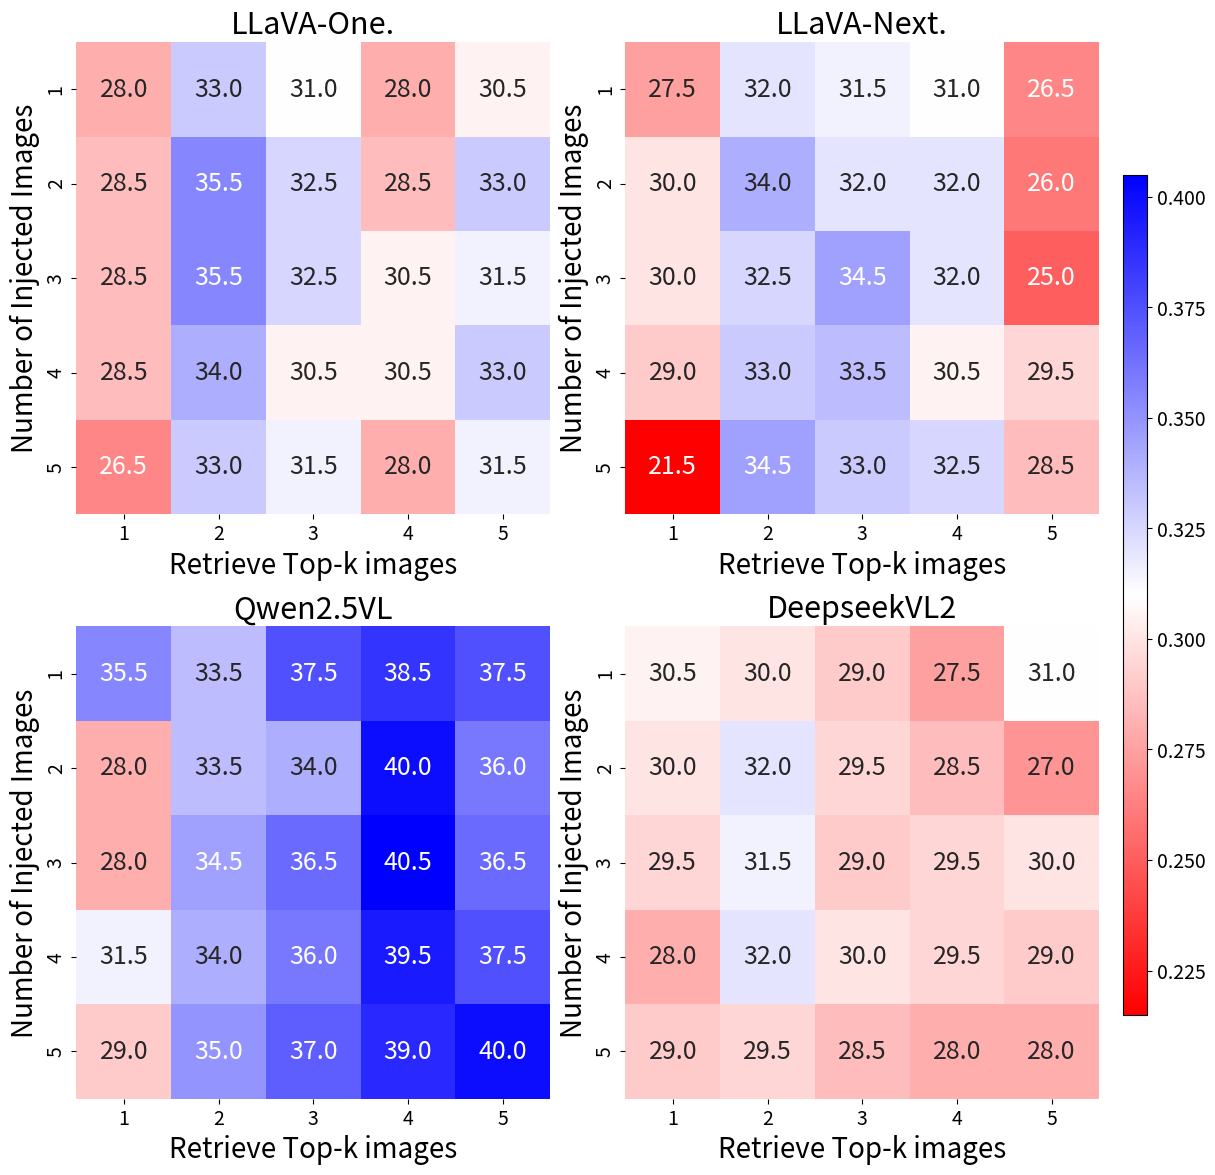

Reproduce this figure in Python.
import matplotlib.pyplot as plt
import seaborn as sns
import numpy as np
from matplotlib.patches import Rectangle

plt.rcParams['pdf.fonttype'] = 42
plt.rcParams['ps.fonttype'] = 42
plt.rc('legend', fontsize=20)
plt.rc('xtick', labelsize=14)
plt.rc('ytick', labelsize=14)
plt.rc('axes', labelsize=20)

# Adversarial data
llava_one_adv = np.array([
    [0.28, 0.33, 0.31, 0.28, 0.305],
    [0.285, 0.355, 0.325, 0.285, 0.33],
    [0.285, 0.355, 0.325, 0.305, 0.315],
    [0.285, 0.34, 0.305, 0.305, 0.33],
    [0.265, 0.33, 0.315, 0.28, 0.315],
])

llava_next_adv = np.array([
    [0.275, 0.32, 0.315, 0.31, 0.265],
    [0.3, 0.34, 0.32, 0.32, 0.26],
    [0.3, 0.325, 0.345, 0.32, 0.25],
    [0.29, 0.33, 0.335, 0.305, 0.295],
    [0.215, 0.345, 0.33, 0.325, 0.285],
])

qwenvl2_adv = np.array([
    [0.355, 0.335, 0.375, 0.385, 0.375],
    [0.28, 0.335, 0.34, 0.4, 0.36],
    [0.28, 0.345, 0.365, 0.405, 0.365],
    [0.315, 0.34, 0.36, 0.395, 0.375],
    [0.29, 0.35, 0.37, 0.39, 0.4]
])

deepseek_vl2_adv = np.array([
    [0.305, 0.3, 0.29, 0.275, 0.31],
    [0.3, 0.32, 0.295, 0.285, 0.27],
    [0.295, 0.315, 0.29, 0.295, 0.3],
    [0.28, 0.32, 0.3, 0.295, 0.29],
    [0.29, 0.295, 0.285, 0.28, 0.28]  
])

# Loại bỏ các model có None
models_data = {
    "LLaVA-One.": llava_one_adv,
    "LLaVA-Next.": llava_next_adv,
    "Qwen2.5VL": qwenvl2_adv,
    "DeepseekVL2": deepseek_vl2_adv,
}
# Lọc các model có dữ liệu đầy đủ (không có None trong bất kỳ dòng nào)
valid_models_data = {}
for name, data in models_data.items():
    if isinstance(data, np.ndarray):
        valid_models_data[name] = data
    elif isinstance(data, list):
        if all(isinstance(row, np.ndarray) for row in data):
            valid_models_data[name] = np.stack(data)

# Tính vmin, vmax
all_values = []
for data in valid_models_data.values():
    all_values.extend(data.flatten())
vmin, vmax = np.min(all_values), np.max(all_values)




# Plot
fig, axs = plt.subplots(2, 2, figsize=(12, 12))
axs = axs.flatten()

cmap = plt.cm.bwr_r
for ax, (name, data_adv) in zip(axs, valid_models_data.items()):
    labels = np.vectorize(lambda x: f'{x*100:.1f}')(data_adv)

    sns.heatmap(
        data_adv,
        annot=labels,
        fmt="",
        cmap=cmap,
        annot_kws={"size": 18},
        xticklabels=[1, 2, 3, 4, 5],
        yticklabels=[1, 2, 3, 4, 5],
        cbar=False,
        ax=ax,
        vmin=vmin,
        vmax=vmax
    )
    ax.set_title(name, fontsize=22)
    ax.set_xlabel("Retrieve Top-k images")
    ax.set_ylabel("Number of Injected Images")

# Colorbar
fig.subplots_adjust(right=0.92)
cbar_ax = fig.add_axes([0.94, 0.15, 0.02, 0.7])
sm = plt.cm.ScalarMappable(cmap=cmap, norm=plt.Normalize(vmin=vmin, vmax=vmax))
sm.set_array([])
cbar = fig.colorbar(sm, cax=cbar_ax)
cbar.ax.tick_params(labelsize=14)

plt.tight_layout()
plt.subplots_adjust(bottom=0.08, right=0.92)
plt.savefig("adv_only_heatmap.pdf", dpi=300, bbox_inches='tight')
# plt.show()

